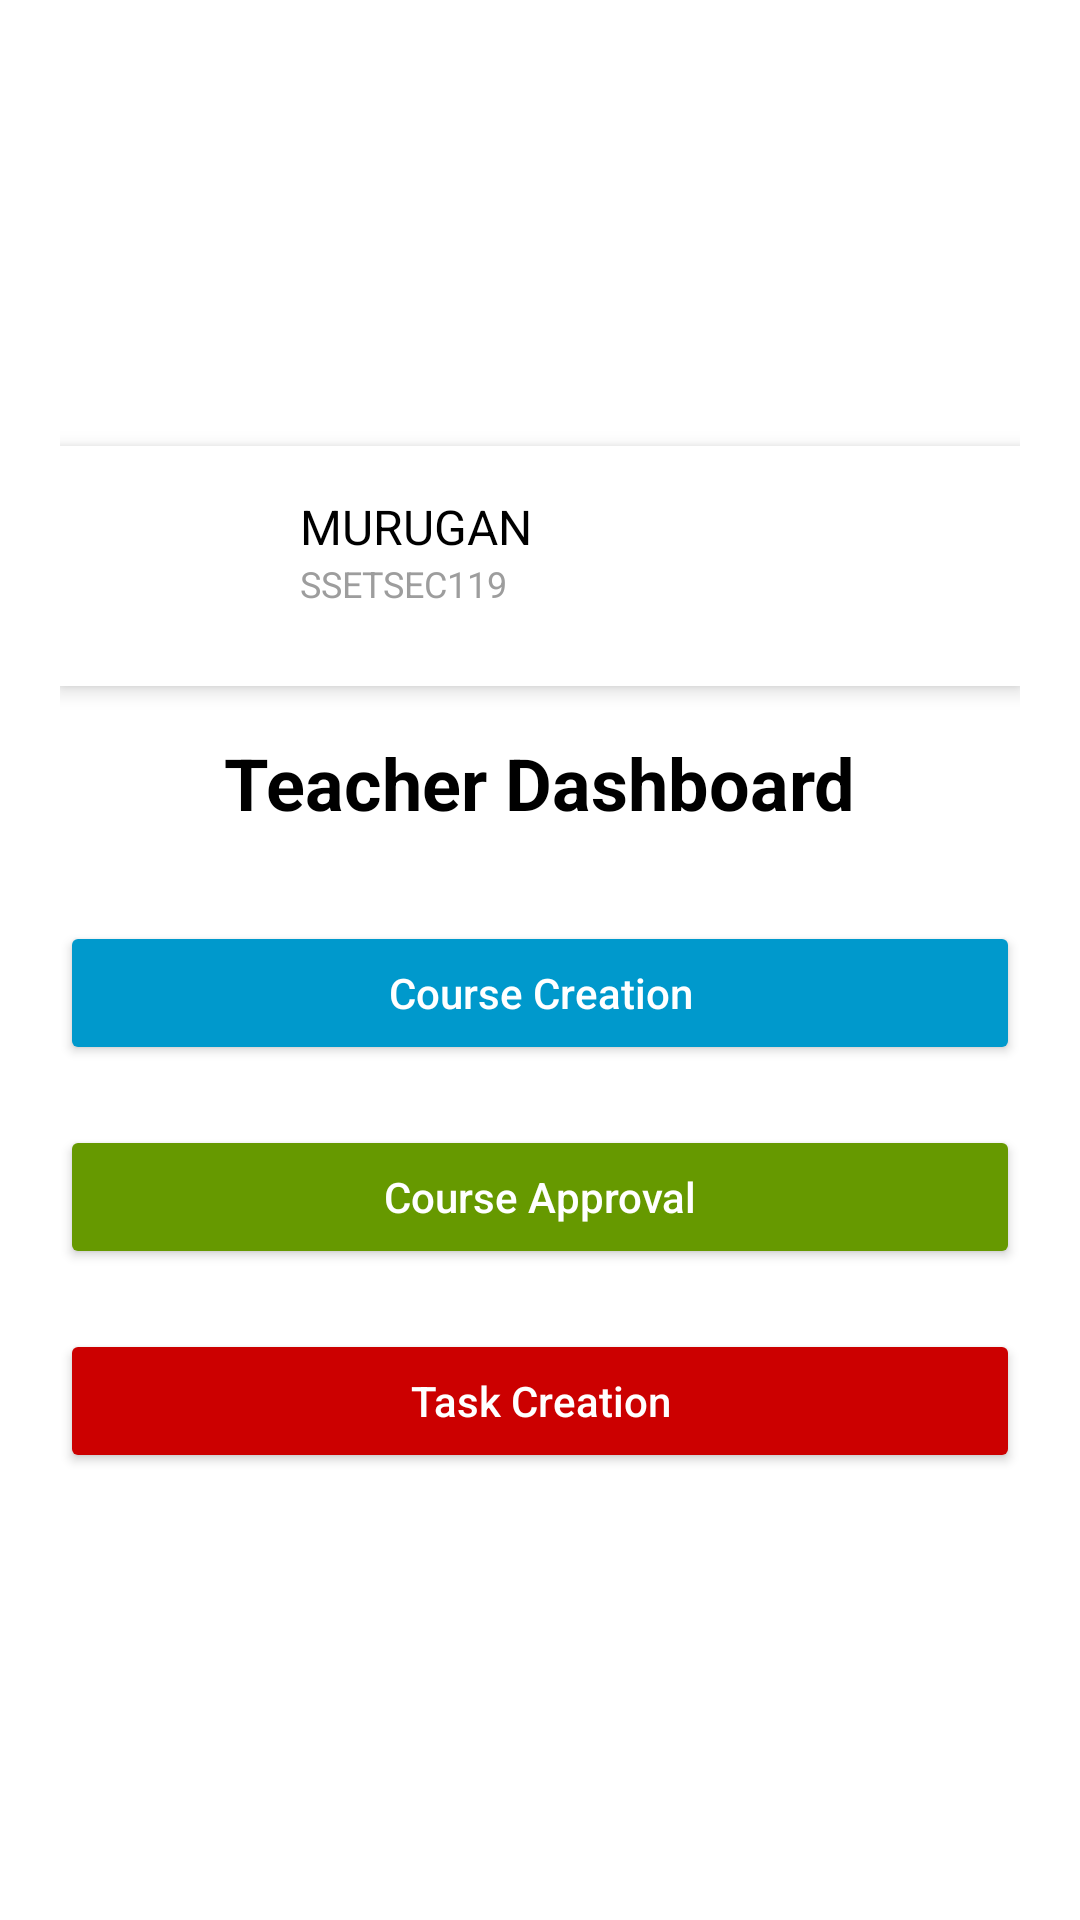

Produce the Android XML layout that renders to this screen, including the resource entries it uses.
<!-- AndroidManifest.xml: application theme Theme.ARMSST -->
<!-- res/layout/teacher_home_screen.xml -->
<?xml version="1.0" encoding="utf-8"?>
<LinearLayout xmlns:android="http://schemas.android.com/apk/res/android"
    android:layout_width="match_parent"
    android:layout_height="match_parent"
    xmlns:app="http://schemas.android.com/apk/res-auto"
    android:padding="20dp"
    android:gravity="center"
    android:orientation="vertical"
    android:background="@android:color/white">
    <LinearLayout
        android:id="@+id/profileSection"
        android:layout_width="match_parent"
        android:layout_height="wrap_content"
        android:background="#FFFFFF"
        android:padding="16dp"
        android:elevation="4dp"
        android:orientation="horizontal"
        android:layout_marginBottom="16dp">

        <com.google.android.material.imageview.ShapeableImageView
            android:id="@+id/profileImage"
            app:shapeAppearanceOverlay="@style/cr20"
            android:layout_width="48dp"
            android:layout_height="48dp"
            android:layout_marginEnd="16dp"
            android:src="@drawable/img_1"
            android:scaleType="fitXY"/>

        <LinearLayout
            android:layout_width="0dp"
            android:layout_height="wrap_content"
            android:layout_weight="1"
            android:orientation="vertical">

            <TextView
                android:id="@+id/nameTextView"
                android:textColor="#000000"
                android:textSize="16sp"
                android:layout_height="wrap_content"
                android:layout_width="match_parent"
                android:text="MURUGAN"
                android:gravity="start"/>

            <TextView
                android:id="@+id/idTextView"
                android:textColor="#9D9D9D"
                android:textSize="12sp"
                android:layout_height="wrap_content"
                android:layout_width="wrap_content"
                android:text="SSETSEC119"/>
        </LinearLayout>

        <ImageView
            android:id="@+id/icon1"
            android:layout_width="24dp"
            android:layout_height="24dp"
            android:layout_marginEnd="16dp"
            android:src="@mipmap/ic_launcher"
            android:scaleType="fitXY"/>
    </LinearLayout>




    
    <TextView
        android:layout_width="wrap_content"
        android:layout_height="wrap_content"
        android:text="Teacher Dashboard"
        android:textSize="24sp"
        android:textStyle="bold"
        android:layout_marginBottom="30dp"
        android:textColor="@android:color/black"/>

    
    <Button
        android:id="@+id/btn_course_creation"
        android:layout_width="match_parent"
        android:layout_height="wrap_content"
        android:text="Course Creation"
        android:textAllCaps="false"
        android:backgroundTint="@android:color/holo_blue_dark"
        android:textColor="@android:color/white"
        android:padding="12dp"
        android:layout_marginBottom="20dp"/>

    
    <Button
        android:id="@+id/btn_course_approval"
        android:layout_width="match_parent"
        android:layout_height="wrap_content"
        android:text="Course Approval"
        android:textAllCaps="false"
        android:backgroundTint="@android:color/holo_green_dark"
        android:textColor="@android:color/white"
        android:padding="12dp"
        android:layout_marginBottom="20dp"/>

    
    <Button
        android:id="@+id/btn_task_creation"
        android:layout_width="match_parent"
        android:layout_height="wrap_content"
        android:text="Task Creation"
        android:textAllCaps="false"
        android:backgroundTint="@android:color/holo_red_dark"
        android:textColor="@android:color/white"
        android:padding="12dp"/>

</LinearLayout>
<!-- resources referenced by this layout -->
<resources>
  <style name="cr20">
          <item name="android:textColor">#000000</item>
          <item name="android:textSize">14sp</item>
          <item name="android:layout_height">wrap_content</item>
          <item name="android:layout_width">wrap_content</item>
      </style>
  <style name="Theme.ARMSST" parent="Base.Theme.ARMSST" />
  <style name="Base.Theme.ARMSST" parent="Theme.Material3.DayNight.NoActionBar">
          
          
      </style>
</resources>
